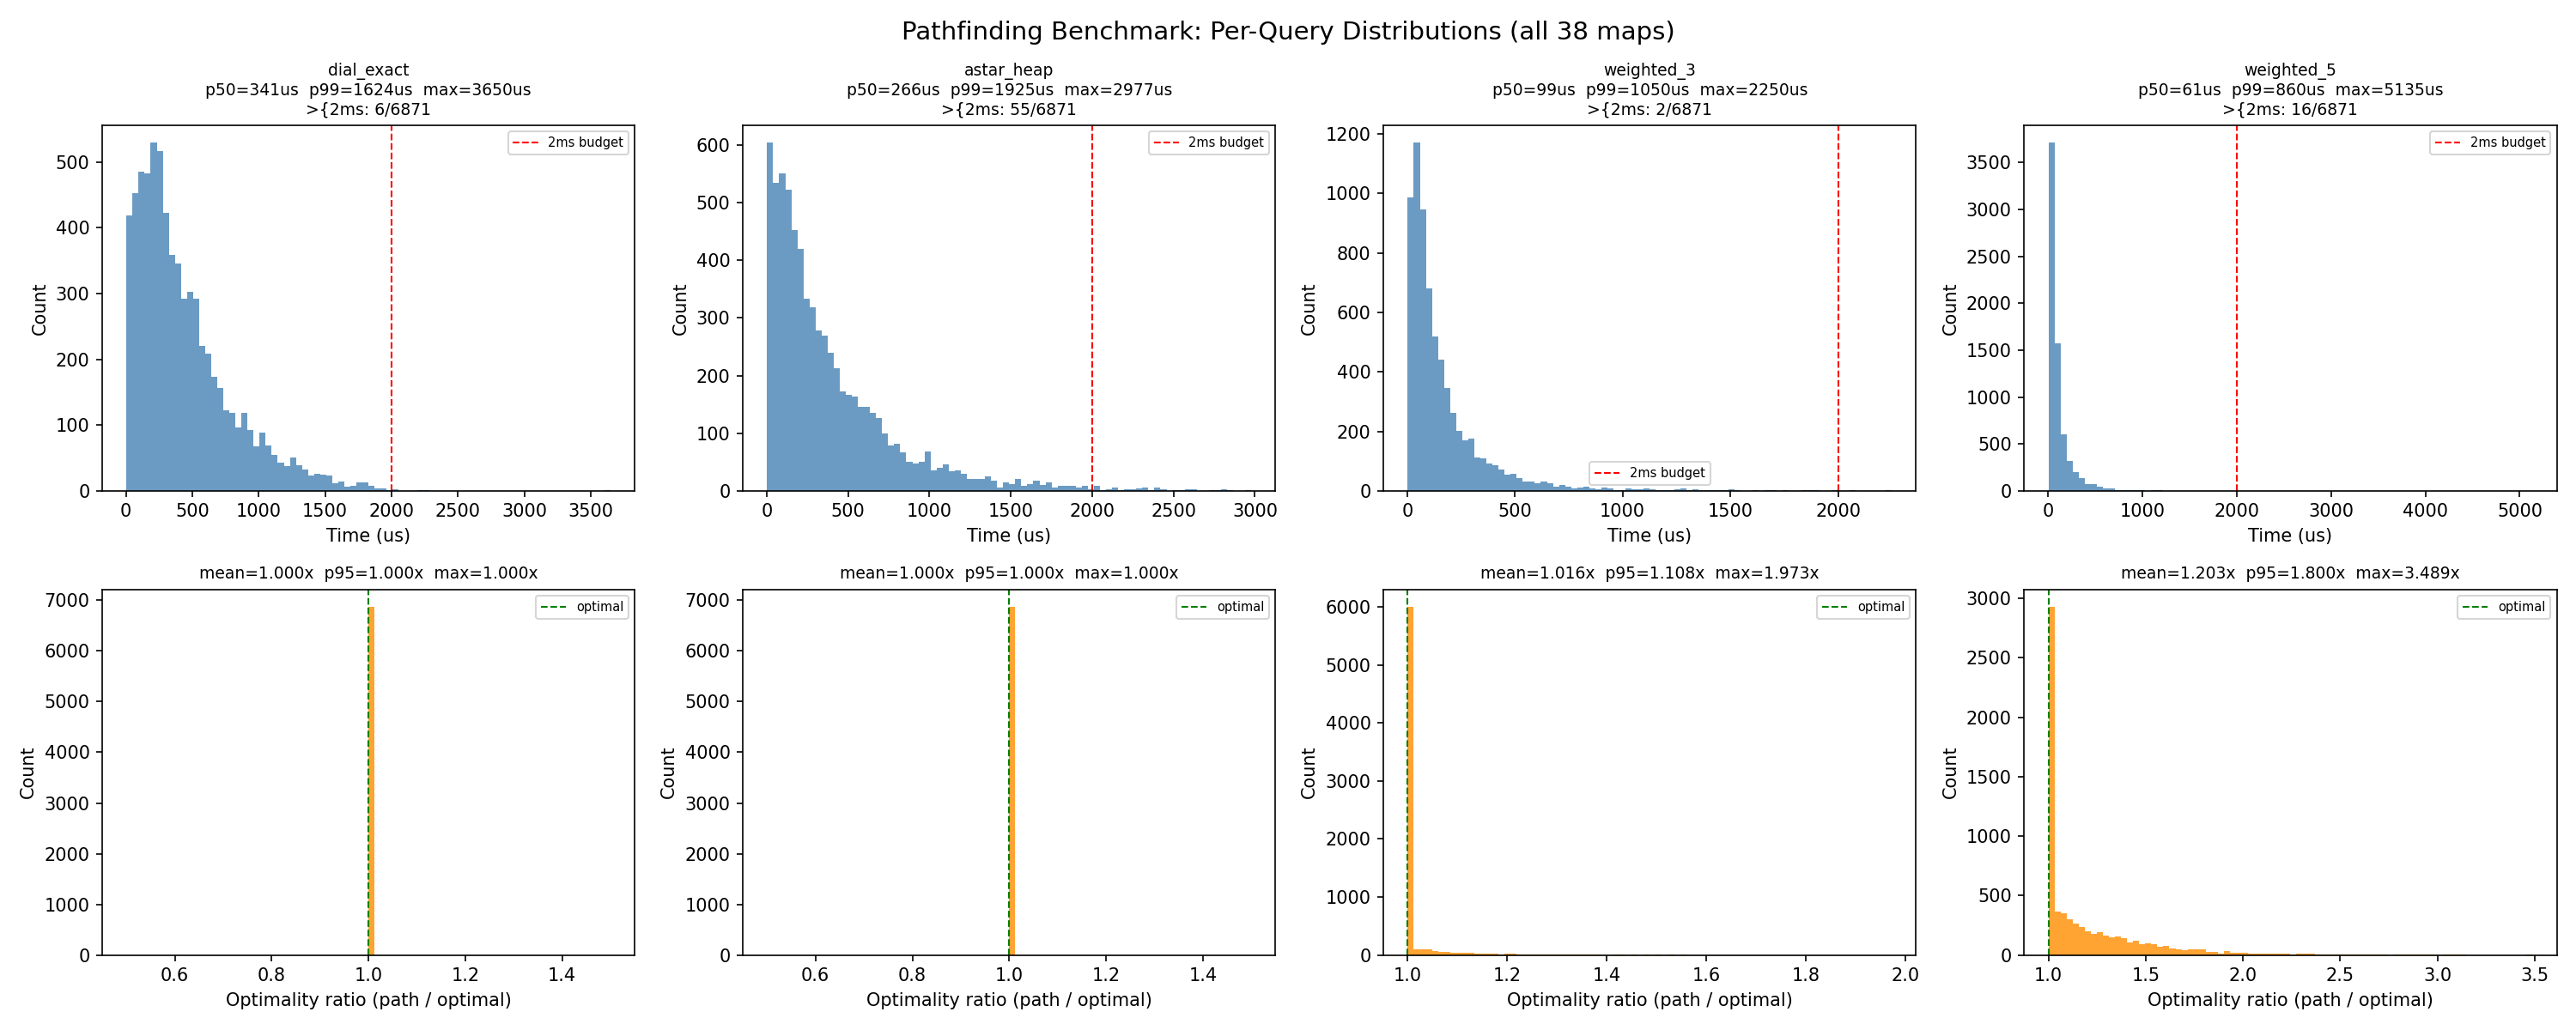

The table this chart was drawn from, first rows:
map, tech, time_us, optimality, optimal_cost, n_roads
arena, dial_exact, 680.1, 1.0, 154, 84
arena, dial_exact, 385.3, 1.0, 63, 84
arena, dial_exact, 435.6, 1.0, 70, 84
arena, dial_exact, 137.4, 1.0, 53, 84
arena, dial_exact, 104.7, 1.0, 35, 84
arena, dial_exact, 340.9, 1.0, 90, 84
arena, dial_exact, 542.9, 1.0, 91, 84
arena, dial_exact, 693.7, 1.0, 82, 84
arena, dial_exact, 294.5, 1.0, 44, 84
arena, dial_exact, 288.9, 1.0, 77, 84
arena, dial_exact, 323.9, 1.0, 122, 84
arena, dial_exact, 380.0, 1.0, 114, 84
arena, dial_exact, 576.5, 1.0, 119, 84
arena, dial_exact, 221.4, 1.0, 66, 84
arena, dial_exact, 531.6, 1.0, 101, 84
arena, dial_exact, 328.5, 1.0, 72, 84
arena, dial_exact, 73.3, 1.0, 34, 84
arena, dial_exact, 578.9, 1.0, 111, 84
arena, dial_exact, 449.2, 1.0, 79, 84
arena, dial_exact, 278.8, 1.0, 62, 84
arena, dial_exact, 238.6, 1.0, 57, 84
arena, dial_exact, 242.4, 1.0, 43, 84
arena, dial_exact, 99.6, 1.0, 30, 84
arena, dial_exact, 121.4, 1.0, 115, 84
arena, dial_exact, 296.3, 1.0, 61, 84
arena, dial_exact, 44.7, 1.0, 44, 84
arena, dial_exact, 134.5, 1.0, 38, 84
arena, dial_exact, 190.3, 1.0, 55, 84
arena, dial_exact, 285.0, 1.0, 71, 84
arena, dial_exact, 50.3, 1.0, 53, 84
arena, dial_exact, 246.6, 1.0, 79, 84
arena, dial_exact, 171.1, 1.0, 63, 84
arena, dial_exact, 53.4, 1.0, 22, 84
arena, dial_exact, 97.3, 1.0, 31, 84
arena, dial_exact, 198.3, 1.0, 47, 84
arena, dial_exact, 540.3, 1.0, 126, 84
arena, dial_exact, 476.8, 1.0, 116, 84
arena, dial_exact, 483.6, 1.0, 109, 84
arena, dial_exact, 256.0, 1.0, 57, 84
arena, dial_exact, 17.3, 1.0, 21, 84
arena, dial_exact, 463.2, 1.0, 109, 84
arena, dial_exact, 95.0, 1.0, 42, 84
arena, dial_exact, 339.6, 1.0, 70, 84
arena, dial_exact, 469.5, 1.0, 119, 84
arena, dial_exact, 475.6, 1.0, 141, 84
arena, dial_exact, 416.7, 1.0, 106, 84
arena, dial_exact, 469.2, 1.0, 130, 84
arena, dial_exact, 495.2, 1.0, 143, 84
arena, dial_exact, 92.5, 1.0, 39, 84
arena, dial_exact, 150.5, 1.0, 57, 84
arena, dial_exact, 428.9, 1.0, 68, 84
arena, dial_exact, 439.3, 1.0, 97, 84
arena, dial_exact, 345.7, 1.0, 63, 84
arena, dial_exact, 114.4, 1.0, 40, 84
arena, dial_exact, 331.5, 1.0, 77, 84
arena, dial_exact, 61.9, 1.0, 32, 84
arena, dial_exact, 372.8, 1.0, 84, 84
arena, dial_exact, 485.7, 1.0, 114, 84
arena, dial_exact, 429.4, 1.0, 110, 84
arena, dial_exact, 379.8, 1.0, 61, 84
... 27,424 more rows
